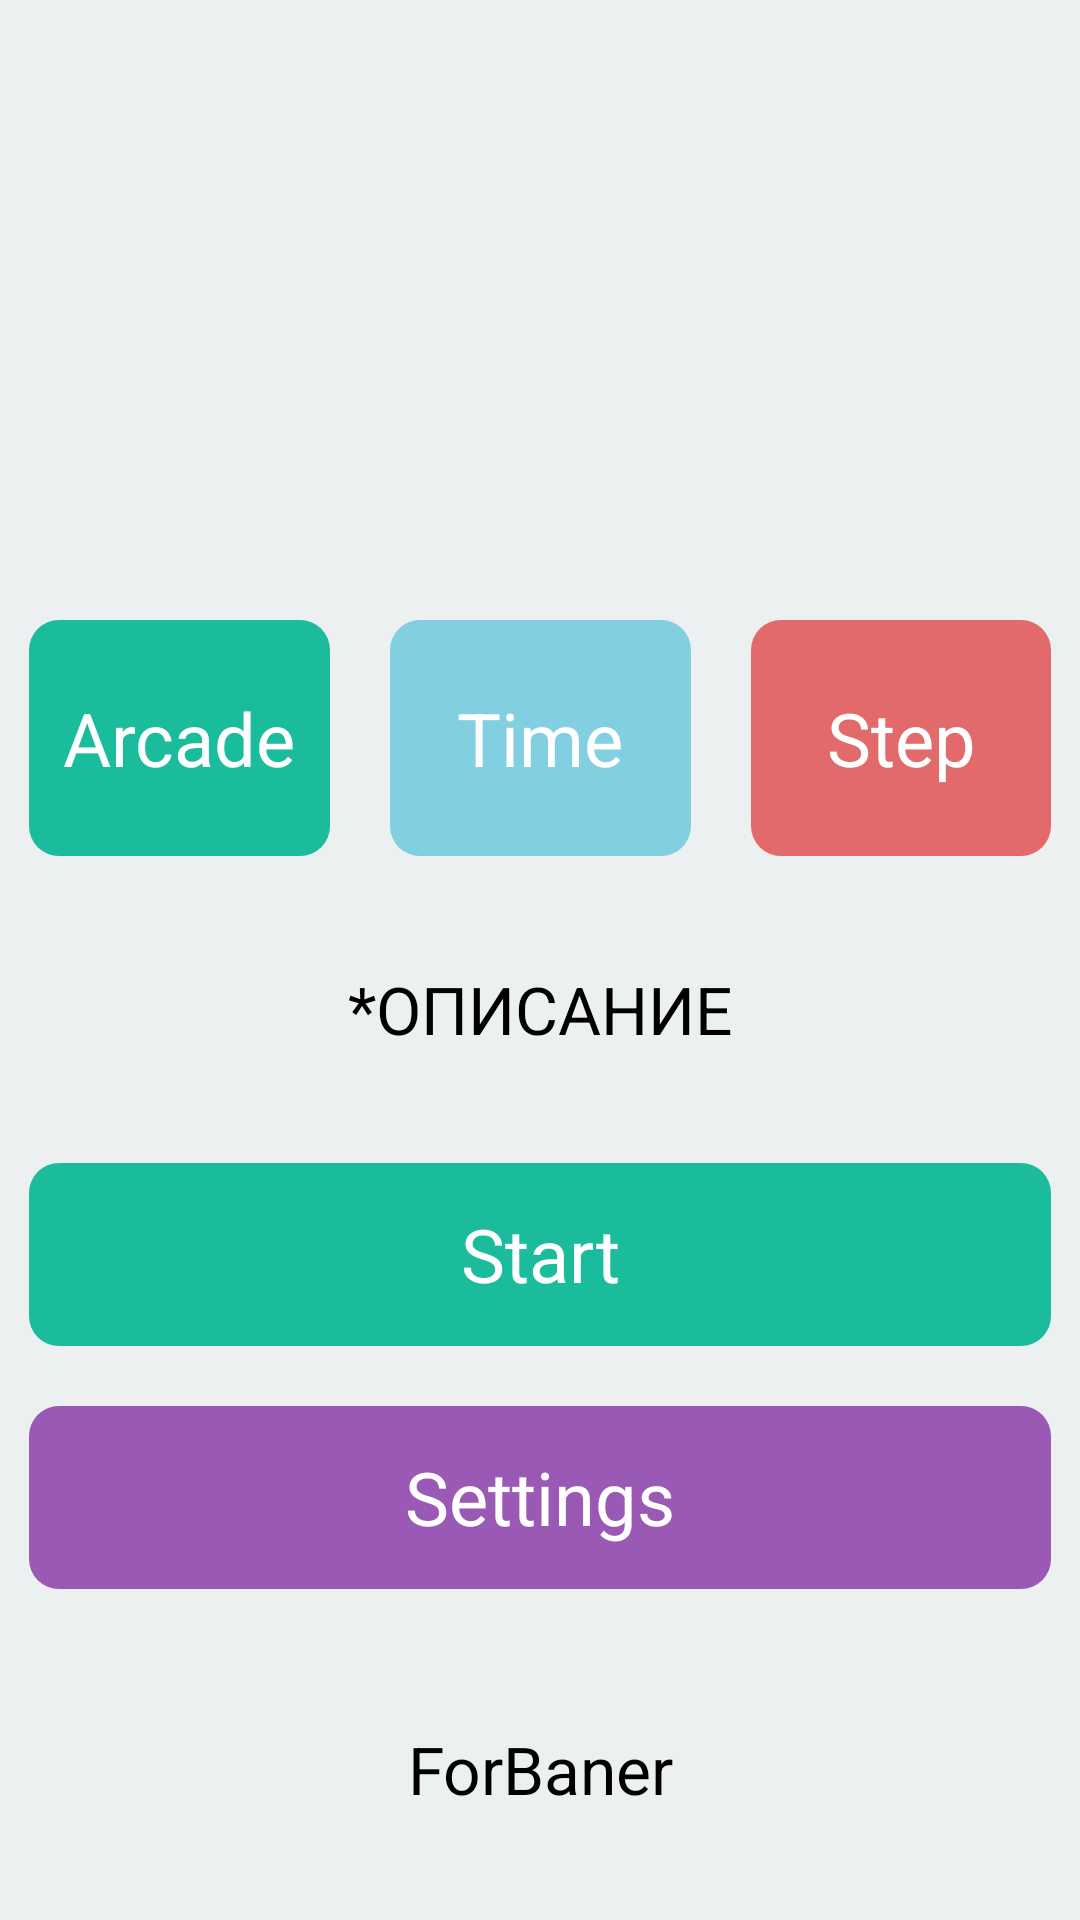

Here is an Android app screen rendered from its layout file. Give the layout XML and the strings, colors and styles it references.
<!-- AndroidManifest.xml: application theme AppTheme -->
<!-- res/layout/activity_main.xml -->
<RelativeLayout xmlns:android="http://schemas.android.com/apk/res/android"
    xmlns:tools="http://schemas.android.com/tools" android:layout_width="match_parent"
    android:layout_height="match_parent" android:paddingLeft="@dimen/activity_horizontal_margin"
    android:paddingRight="@dimen/activity_horizontal_margin"
    android:paddingTop="@dimen/activity_vertical_margin"
    android:paddingBottom="@dimen/activity_vertical_margin" tools:context=".MainActivity"
    android:id="@+id/L1">

    <LinearLayout
        android:orientation= "vertical"
        android:layout_width="fill_parent"
        android:layout_height="fill_parent"
        xmlns:android="http://schemas.android.com/apk/res/android"
        android:baselineAligned="true"
        android:background="#ecf0f1">


        <ImageView
            android:layout_width="match_parent"
            android:layout_height="wrap_content"
            android:layout_weight="10"
            android:id="@+id/imageView"
            android:layout_margin="10dp" />

        <LinearLayout
            android:orientation="horizontal"
            android:layout_width="match_parent"
            android:layout_height="wrap_content"
            android:layout_gravity="center_horizontal"
            android:layout_weight="2">

            <Button
                style="@style/ButtonStyle"
                android:layout_width="fill_parent"
                android:layout_height="fill_parent"
                android:layout_weight="1"

                android:text="@string/ArcadeStart"
                android:id="@+id/arcadeButton"
                android:background="@drawable/button_main"
                android:onClick="OnArcadeChoose" />

            <Button
                android:layout_width="fill_parent"
                android:layout_height="match_parent"
                android:id="@+id/timeButton"
                android:layout_weight="1"
                style="@style/ButtonStyle"
                android:background="@drawable/button_time"
                android:text="@string/TimeStart"
                android:onClick="OnTimeChoose"
                android:enabled="true" />

            <Button
                android:layout_width="fill_parent"
                android:layout_height="match_parent"
                android:text="@string/StepStart"
                android:id="@+id/button2"
                android:layout_weight="1"
                style="@style/ButtonStyle"
                android:background="@drawable/button_point"
                android:onClick="OnPointChoose"
                android:enabled="true" />

        </LinearLayout>

        <TextView
            android:layout_width="fill_parent"
            android:layout_height="wrap_content"
            android:textAppearance="?android:attr/textAppearanceLarge"
            android:text="*ОПИСАНИЕ"
            android:id="@+id/infoText"
            android:layout_gravity="center_horizontal"
            android:layout_weight="3"
            android:gravity="center_vertical|center_horizontal" />

        <Button
            android:layout_width="fill_parent"
            android:layout_height="wrap_content"
            android:text="@string/Start"
            android:id="@+id/startButton"
            android:layout_gravity="center_horizontal"
            android:layout_weight="1"
            style="@style/ButtonStyle"
            android:background="@drawable/button_main"
            android:onClick="OnStartClick" />

        <Button
            android:layout_width="match_parent"
            android:layout_height="wrap_content"
            android:text="@string/action_settings"
            android:id="@+id/unlimitButton"
            android:layout_gravity="center_horizontal"
            android:layout_weight="1"
            style="@style/ButtonStyle"
            android:background="@drawable/button_setting" />

        <TextView
            android:layout_width="match_parent"
            android:layout_height="wrap_content"
            android:textAppearance="?android:attr/textAppearanceLarge"
            android:text="ForBaner"
            android:id="@+id/textView"
            android:layout_gravity="center_horizontal"
            android:layout_weight="4"
            android:gravity="center|center_horizontal" />

    </LinearLayout>

</RelativeLayout>
<!-- resources referenced by this layout -->
<resources>
  <!-- drawable button_main (drawable) -->
  <?xml version="1.0" encoding="utf-8"?>
  <selector xmlns:android="http://schemas.android.com/apk/res/android">
  
      <item android:state_pressed="true" android:drawable="@drawable/button_click" />
      <item android:drawable="@drawable/button_standart" />
  
  </selector>
  <!-- drawable button_point (drawable) -->
  <?xml version="1.0" encoding="utf-8"?>
  <selector xmlns:android="http://schemas.android.com/apk/res/android">
      <item android:state_pressed="true" android:drawable="@drawable/button_point_down" />
      <item android:drawable="@drawable/button_point_standart" />
  
  </selector>
  <!-- drawable button_setting (drawable) -->
  <?xml version="1.0" encoding="utf-8"?>
  <selector xmlns:android="http://schemas.android.com/apk/res/android">
      <item android:state_pressed="true" android:drawable="@drawable/button_setting_down" />
      <item android:drawable="@drawable/button_setting_standart" />
  
  </selector>
  <!-- drawable button_time (drawable) -->
  <?xml version="1.0" encoding="utf-8"?>
  <selector xmlns:android="http://schemas.android.com/apk/res/android">
      <item android:state_pressed="true" android:drawable="@drawable/button_time_down" />
      <item android:drawable="@drawable/button_time_standart" />
  
  </selector>
  <string name="ArcadeStart">Arcade</string>
  <string name="Start">Start</string>
  <string name="StepStart">Step</string>
  <string name="TimeStart">Time</string>
  <string name="action_settings">Settings</string>
  <style name="AppTheme" parent="android:Theme.Light.NoTitleBar.Fullscreen">
          
      </style>
  <!-- drawable button_click (drawable) -->
  <?xml version="1.0" encoding="utf-8"?>
  <selector xmlns:android="http://schemas.android.com/apk/res/android">
      <item>
          <shape>
           <solid android:color="#16a085"/>
  
  
           <corners android:radius="10.0dip" />
  
          </shape>
      </item>
  </selector>
  <!-- drawable button_standart (drawable) -->
  <?xml version="1.0" encoding="utf-8"?>
  <selector xmlns:android="http://schemas.android.com/apk/res/android">
      <item>
          <shape>
              <solid android:color="#1abc9c"/>
              <corners android:radius="10.0dip" />
  
          </shape>
      </item>
  </selector>
  <!-- drawable button_point_down (drawable) -->
  <?xml version="1.0" encoding="utf-8"?>
  <selector xmlns:android="http://schemas.android.com/apk/res/android">
      <item>
          <shape>
              <solid android:color="#F64747"/>
              <corners android:radius="10.0dip" />
          </shape>
      </item>
  </selector>
  <!-- drawable button_point_standart (drawable) -->
  <?xml version="1.0" encoding="utf-8"?>
  <selector xmlns:android="http://schemas.android.com/apk/res/android">
      <item>
          <shape>
              <solid android:color="#E26A6A"/>
              <corners android:radius="10.0dip" />
          </shape>
      </item>
  
  </selector>
  <!-- drawable button_setting_down (drawable) -->
  <?xml version="1.0" encoding="utf-8"?>
  <selector xmlns:android="http://schemas.android.com/apk/res/android">
      <item>
          <shape>
              <solid android:color="#913D88"/>
              <corners android:radius="10.0dip" />
          </shape>
      </item>
  </selector>
  <!-- drawable button_time_down (drawable) -->
  <?xml version="1.0" encoding="utf-8"?>
  <selector xmlns:android="http://schemas.android.com/apk/res/android">
      <item>
          <shape>
              <solid android:color="#52B3D9"/>
              <corners android:radius="10.0dip" />
          </shape>
      </item>
  </selector>
  <!-- drawable button_time_standart (drawable) -->
  <?xml version="1.0" encoding="utf-8"?>
  <selector xmlns:android="http://schemas.android.com/apk/res/android">
      <item>
          <shape>
              <solid android:color="#81CFE0"/>
              <corners android:radius="10.0dip" />
          </shape>
      </item>
  
  </selector>
</resources>
